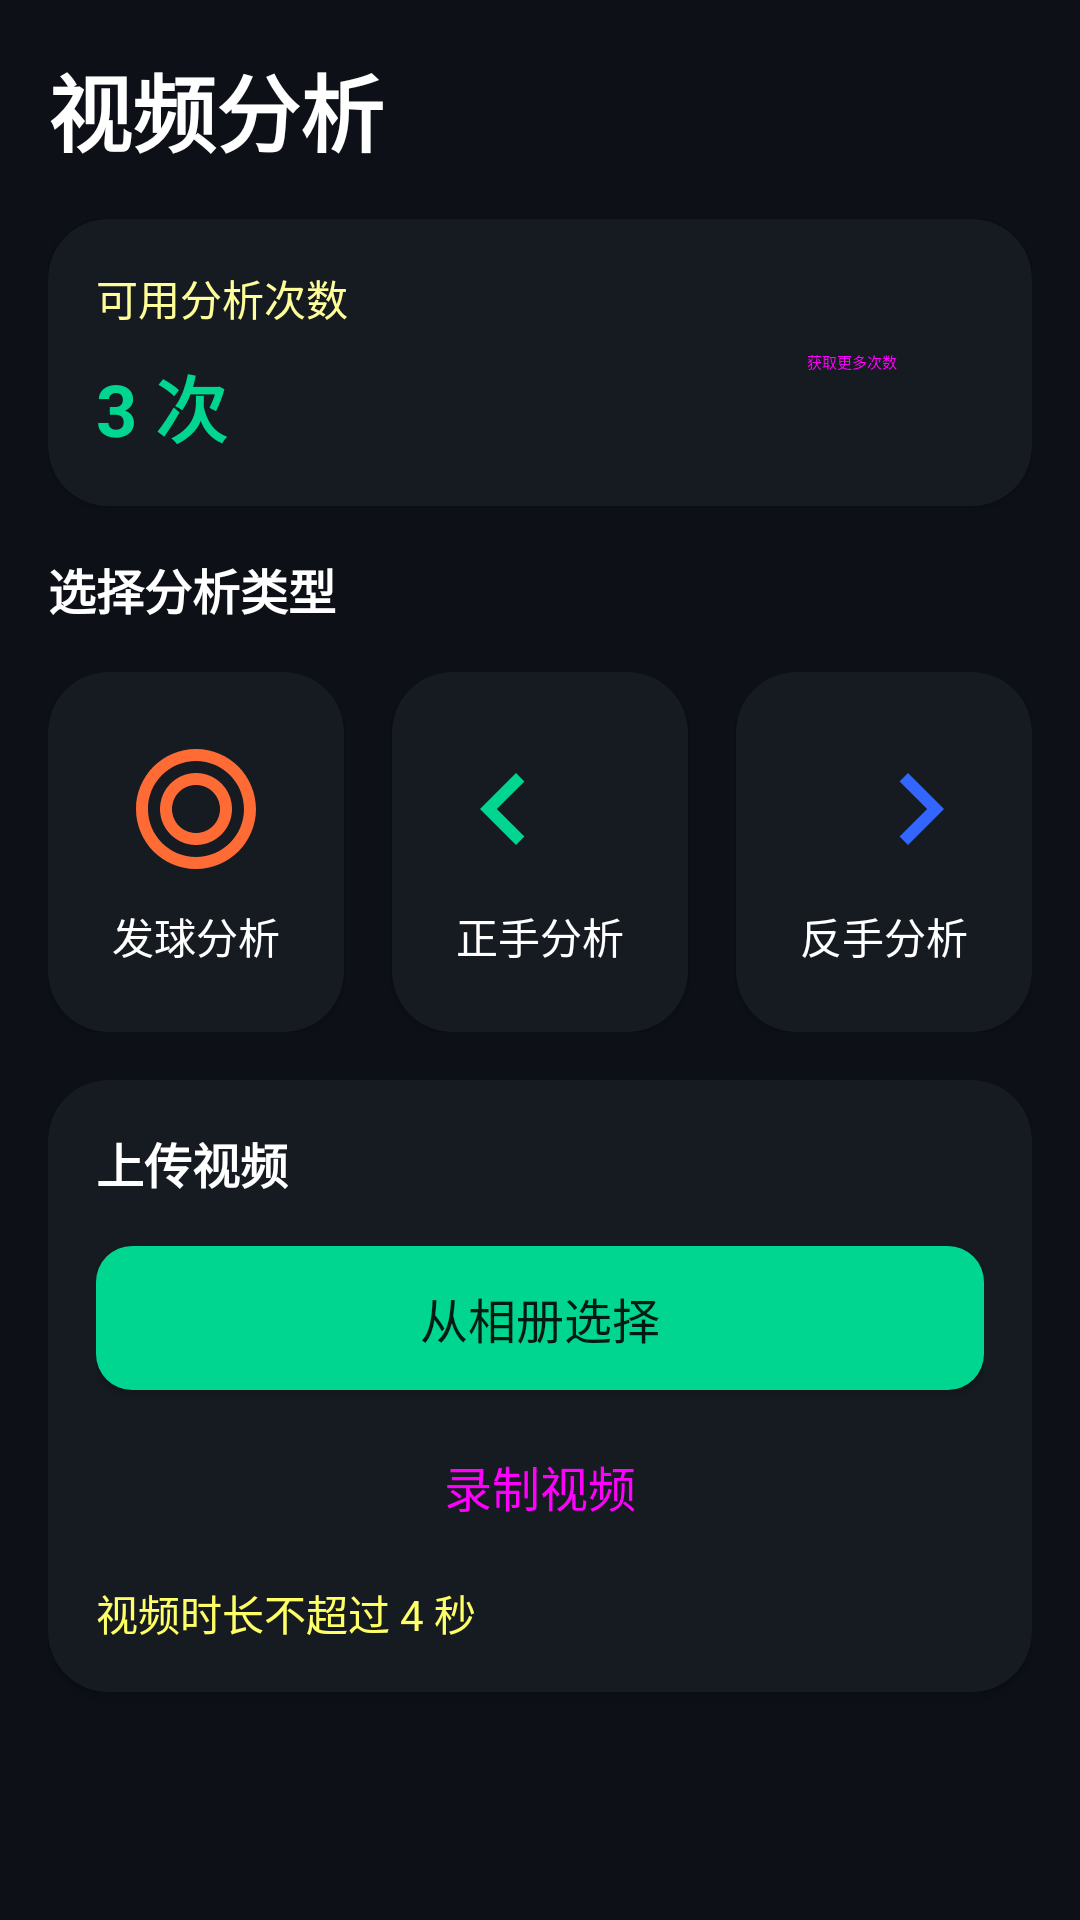

Write the Android layout XML for this screen, with the resource values it uses.
<!-- AndroidManifest.xml: application theme Theme.SmartformTennis -->
<!-- res/layout/fragment_analysis.xml -->
<?xml version="1.0" encoding="utf-8"?>
<ScrollView xmlns:android="http://schemas.android.com/apk/res/android"
    xmlns:app="http://schemas.android.com/apk/res-auto"
    android:layout_width="match_parent"
    android:layout_height="match_parent"
    android:background="@color/bg_dark">

    <LinearLayout
        android:layout_width="match_parent"
        android:layout_height="wrap_content"
        android:orientation="vertical"
        android:padding="@dimen/margin_normal">

        
        <TextView
            android:layout_width="wrap_content"
            android:layout_height="wrap_content"
            android:text="@string/analysis_title"
            android:textSize="@dimen/text_title"
            android:textStyle="bold"
            android:textColor="@color/text_primary"
            android:layout_marginBottom="@dimen/margin_normal"/>

        
        <androidx.cardview.widget.CardView
            android:layout_width="match_parent"
            android:layout_height="wrap_content"
            app:cardCornerRadius="@dimen/corner_card"
            app:cardBackgroundColor="@color/bg_card"
            android:layout_marginBottom="@dimen/margin_normal">

            <LinearLayout
                android:layout_width="match_parent"
                android:layout_height="wrap_content"
                android:orientation="horizontal"
                android:padding="@dimen/margin_normal"
                android:gravity="center_vertical">

                <LinearLayout
                    android:layout_width="0dp"
                    android:layout_height="wrap_content"
                    android:layout_weight="1"
                    android:orientation="vertical">

                    <TextView
                        android:layout_width="wrap_content"
                        android:layout_height="wrap_content"
                        android:text="@string/analysis_available_times"
                        android:textSize="@dimen/text_caption"
                        android:textColor="@color/text_secondary"/>

                    <TextView
                        android:id="@+id/availableTimesText"
                        android:layout_width="wrap_content"
                        android:layout_height="wrap_content"
                        android:text="3 次"
                        android:textSize="@dimen/text_xlarge"
                        android:textStyle="bold"
                        android:textColor="@color/brand_primary"
                        android:layout_marginTop="@dimen/margin_small"/>
                </LinearLayout>

                <Button
                    android:id="@+id/getMoreButton"
                    android:layout_width="wrap_content"
                    android:layout_height="wrap_content"
                    android:text="@string/analysis_get_more"
                    style="@style/Widget.Material3.Button.OutlinedButton"/>
            </LinearLayout>
        </androidx.cardview.widget.CardView>

        
        <TextView
            android:layout_width="wrap_content"
            android:layout_height="wrap_content"
            android:text="选择分析类型"
            android:textSize="@dimen/text_body"
            android:textStyle="bold"
            android:textColor="@color/text_primary"
            android:layout_marginBottom="@dimen/margin_normal"/>

        <LinearLayout
            android:layout_width="match_parent"
            android:layout_height="wrap_content"
            android:orientation="horizontal"
            android:layout_marginBottom="@dimen/margin_normal">

            
            <androidx.cardview.widget.CardView
                android:id="@+id/serveCard"
                android:layout_width="0dp"
                android:layout_height="120dp"
                android:layout_weight="1"
                app:cardCornerRadius="@dimen/corner_card"
                app:cardBackgroundColor="@color/bg_card"
                android:layout_marginEnd="@dimen/margin_small">

                <LinearLayout
                    android:layout_width="match_parent"
                    android:layout_height="match_parent"
                    android:orientation="vertical"
                    android:gravity="center"
                    android:padding="@dimen/margin_normal">

                    <ImageView
                        android:layout_width="48dp"
                        android:layout_height="48dp"
                        android:src="@drawable/ic_serve"
                        android:contentDescription="发球"
                        android:tint="@color/shot_serve"/>

                    <TextView
                        android:layout_width="wrap_content"
                        android:layout_height="wrap_content"
                        android:text="@string/analysis_serve"
                        android:textSize="@dimen/text_normal"
                        android:textColor="@color/text_primary"
                        android:layout_marginTop="@dimen/margin_small"/>
                </LinearLayout>
            </androidx.cardview.widget.CardView>

            
            <androidx.cardview.widget.CardView
                android:id="@+id/forehandCard"
                android:layout_width="0dp"
                android:layout_height="120dp"
                android:layout_weight="1"
                app:cardCornerRadius="@dimen/corner_card"
                app:cardBackgroundColor="@color/bg_card"
                android:layout_marginStart="@dimen/margin_small"
                android:layout_marginEnd="@dimen/margin_small">

                <LinearLayout
                    android:layout_width="match_parent"
                    android:layout_height="match_parent"
                    android:orientation="vertical"
                    android:gravity="center"
                    android:padding="@dimen/margin_normal">

                    <ImageView
                        android:layout_width="48dp"
                        android:layout_height="48dp"
                        android:src="@drawable/ic_forehand"
                        android:contentDescription="正手"
                        android:tint="@color/shot_forehand"/>

                    <TextView
                        android:layout_width="wrap_content"
                        android:layout_height="wrap_content"
                        android:text="@string/analysis_forehand"
                        android:textSize="@dimen/text_normal"
                        android:textColor="@color/text_primary"
                        android:layout_marginTop="@dimen/margin_small"/>
                </LinearLayout>
            </androidx.cardview.widget.CardView>

            
            <androidx.cardview.widget.CardView
                android:id="@+id/backhandCard"
                android:layout_width="0dp"
                android:layout_height="120dp"
                android:layout_weight="1"
                app:cardCornerRadius="@dimen/corner_card"
                app:cardBackgroundColor="@color/bg_card"
                android:layout_marginStart="@dimen/margin_small">

                <LinearLayout
                    android:layout_width="match_parent"
                    android:layout_height="match_parent"
                    android:orientation="vertical"
                    android:gravity="center"
                    android:padding="@dimen/margin_normal">

                    <ImageView
                        android:layout_width="48dp"
                        android:layout_height="48dp"
                        android:src="@drawable/ic_backhand"
                        android:contentDescription="反手"
                        android:tint="@color/shot_backhand"/>

                    <TextView
                        android:layout_width="wrap_content"
                        android:layout_height="wrap_content"
                        android:text="@string/analysis_backhand"
                        android:textSize="@dimen/text_normal"
                        android:textColor="@color/text_primary"
                        android:layout_marginTop="@dimen/margin_small"/>
                </LinearLayout>
            </androidx.cardview.widget.CardView>
        </LinearLayout>

        
        <androidx.cardview.widget.CardView
            android:layout_width="match_parent"
            android:layout_height="wrap_content"
            app:cardCornerRadius="@dimen/corner_card"
            app:cardBackgroundColor="@color/bg_card"
            android:layout_marginBottom="@dimen/margin_normal">

            <LinearLayout
                android:layout_width="match_parent"
                android:layout_height="wrap_content"
                android:orientation="vertical"
                android:padding="@dimen/margin_normal">

                <TextView
                    android:layout_width="wrap_content"
                    android:layout_height="wrap_content"
                    android:text="@string/analysis_upload_video"
                    android:textSize="@dimen/text_body"
                    android:textStyle="bold"
                    android:textColor="@color/text_primary"
                    android:layout_marginBottom="@dimen/margin_normal"/>

                <Button
                    android:id="@+id/uploadButton"
                    android:layout_width="match_parent"
                    android:layout_height="@dimen/btn_height"
                    android:text="@string/analysis_select_from_album"
                    android:textSize="@dimen/text_medium"
                    android:background="@drawable/bg_button_primary"
                    android:layout_marginBottom="@dimen/margin_small"/>

                <Button
                    android:id="@+id/recordButton"
                    android:layout_width="match_parent"
                    android:layout_height="@dimen/btn_height"
                    android:text="@string/analysis_record_video"
                    android:textSize="@dimen/text_medium"
                    style="@style/Widget.Material3.Button.OutlinedButton"/>

                <TextView
                    android:layout_width="wrap_content"
                    android:layout_height="wrap_content"
                    android:text="@string/analysis_video_duration_limit"
                    android:textSize="@dimen/text_caption"
                    android:textColor="@color/text_hint"
                    android:layout_marginTop="@dimen/margin_small"/>
            </LinearLayout>
        </androidx.cardview.widget.CardView>
    </LinearLayout>
</ScrollView>
<!-- resources referenced by this layout -->
<resources>
  <color name="bg_card">#161B22</color>
  <color name="bg_dark">#0D1117</color>
  <color name="brand_primary">#00D68F</color>
  <color name="shot_backhand">#3366FF</color>
  <color name="shot_forehand">#00D68F</color>
  <color name="shot_serve">#FF6B35</color>
  <color name="text_hint">#FFFFFF66</color>
  <color name="text_primary">#FFFFFF</color>
  <color name="text_secondary">#FFFFFF99</color>
  <dimen name="btn_height">48dp</dimen>
  <dimen name="corner_card">20dp</dimen>
  <dimen name="margin_normal">16dp</dimen>
  <dimen name="margin_small">8dp</dimen>
  <dimen name="text_body">16sp</dimen>
  <dimen name="text_caption">14sp</dimen>
  <dimen name="text_medium">16sp</dimen>
  <dimen name="text_normal">14sp</dimen>
  <dimen name="text_title">28sp</dimen>
  <dimen name="text_xlarge">24sp</dimen>
  <!-- drawable bg_button_primary (drawable) -->
  <?xml version="1.0" encoding="utf-8"?>
  <selector xmlns:android="http://schemas.android.com/apk/res/android">
      <item android:state_pressed="true">
          <shape android:shape="rectangle">
              <solid android:color="@color/primary_dark"/>
              <corners android:radius="@dimen/corner_btn"/>
          </shape>
      </item>
      <item>
          <shape android:shape="rectangle">
              <solid android:color="@color/brand_primary"/>
              <corners android:radius="@dimen/corner_btn"/>
          </shape>
      </item>
  </selector>
  <!-- drawable ic_backhand (drawable) -->
  <?xml version="1.0" encoding="utf-8"?>
  <vector xmlns:android="http://schemas.android.com/apk/res/android"
      android:width="24dp"
      android:height="24dp"
      android:viewportWidth="24"
      android:viewportHeight="24">
      <path
          android:fillColor="#3366FF"
          android:pathData="M14.6,16.6l4.6,-4.6 -4.6,-4.6L16,6l6,6 -6,6 -1.4,-1.4z"/>
  </vector>
  <!-- drawable ic_forehand (drawable) -->
  <?xml version="1.0" encoding="utf-8"?>
  <vector xmlns:android="http://schemas.android.com/apk/res/android"
      android:width="24dp"
      android:height="24dp"
      android:viewportWidth="24"
      android:viewportHeight="24">
      <path
          android:fillColor="#00D68F"
          android:pathData="M9.4,16.6L4.8,12l4.6,-4.6L8,6l-6,6 6,6 1.4,-1.4z"/>
  </vector>
  <!-- drawable ic_serve (drawable) -->
  <?xml version="1.0" encoding="utf-8"?>
  <vector xmlns:android="http://schemas.android.com/apk/res/android"
      android:width="24dp"
      android:height="24dp"
      android:viewportWidth="24"
      android:viewportHeight="24">
      <path
          android:fillColor="#FF6B35"
          android:pathData="M12,2C6.48,2 2,6.48 2,12s4.48,10 10,10 10,-4.48 10,-10S17.52,2 12,2zM12,20c-4.42,0 -8,-3.58 -8,-8s3.58,-8 8,-8 8,3.58 8,8 -3.58,8 -8,8z"/>
      <path
          android:fillColor="#FF6B35"
          android:pathData="M12,6c-3.31,0 -6,2.69 -6,6s2.69,6 6,6 6,-2.69 6,-6 -2.69,-6 -6,-6zM12,16c-2.21,0 -4,-1.79 -4,-4s1.79,-4 4,-4 4,1.79 4,4 -1.79,4 -4,4z"/>
  </vector>
  <string name="analysis_available_times">可用分析次数</string>
  <string name="analysis_backhand">反手分析</string>
  <string name="analysis_forehand">正手分析</string>
  <string name="analysis_get_more">获取更多次数</string>
  <string name="analysis_record_video">录制视频</string>
  <string name="analysis_select_from_album">从相册选择</string>
  <string name="analysis_serve">发球分析</string>
  <string name="analysis_title">视频分析</string>
  <string name="analysis_upload_video">上传视频</string>
  <string name="analysis_video_duration_limit">视频时长不超过 4 秒</string>
  <style name="Theme.SmartformTennis" parent="Theme.AppCompat.Light.NoActionBar">
          <item name="colorPrimary">@color/brand_primary</item>
          <item name="colorPrimaryDark">@color/primary_dark</item>
          <item name="colorAccent">@color/brand_secondary</item>
      </style>
  <color name="primary_dark">#00A87A</color>
  <dimen name="corner_btn">12dp</dimen>
  <color name="brand_secondary">#3366FF</color>
</resources>
